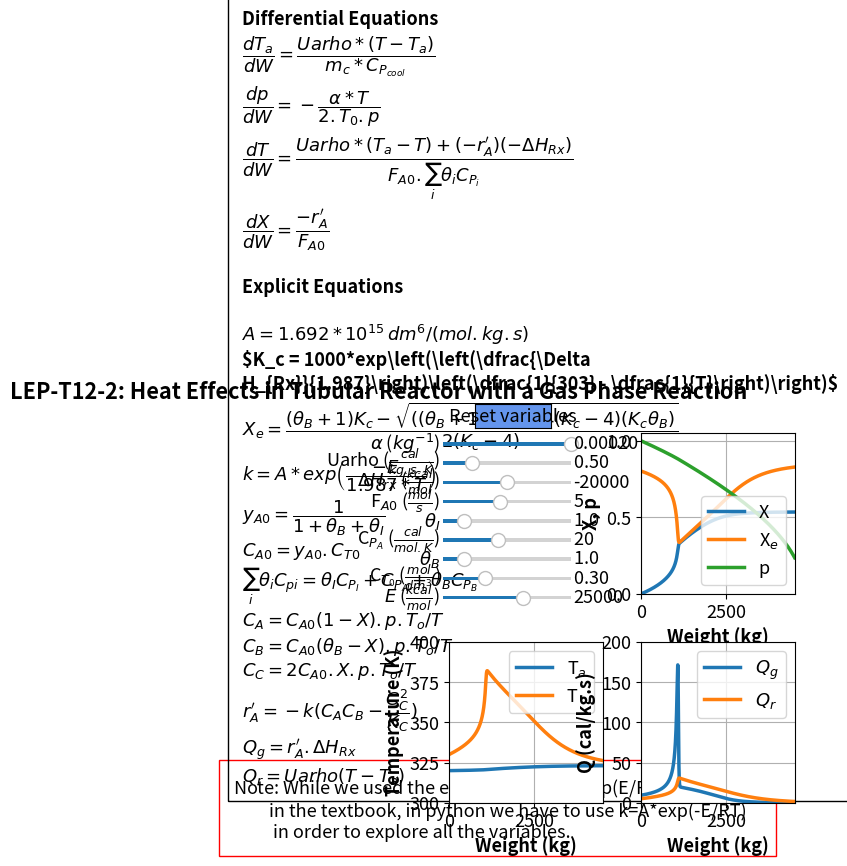

Write the Python code that produced this figure.
#%%
#Libraries
import numpy as np
from scipy.integrate import odeint
import matplotlib.pyplot as plt
import matplotlib as mpl
mpl.rcParams.update({'font.size': 13, 'lines.linewidth': 2.5})
from matplotlib.widgets import Slider, Button

#%%
#Explicit equations
alpha = .0002
To = 330
Uarho = 0.5
Mc = 1000
Cpmc = 18
Hr = -20000
Fao = 5
thetaI = 1
CpI = 40
CpA = 20
thetaB = 1
CpB = 20
Cto = 0.3
Ea = 25000
A = 1.692*10**15;
def ODEfun(Yfuncvec, W, alpha,To, Uarho,Mc,Cpmc,Hr,
           Fao, thetaI, CpI, CpA, thetaB, CpB, Cto,Ea,A):
    
    Ta= Yfuncvec[0]
    p= Yfuncvec[2]
    T= Yfuncvec[1]
    X= Yfuncvec[3]
    #Explicit Equation Inline
    Kc = 1000*(np.exp(Hr/1.987*(1/303-1/T)))
    ka = A*np.exp(-Ea/(1.987*T))
    yao = 1/(1+thetaB+thetaI)
    Cao = yao*Cto
    sumcp = (thetaI*CpI+CpA+thetaB*CpB)
    Ca = Cao*(1-X)*p*To/T
    Cb = Cao*(1-X)*p*To/T
    Cc = Cao*2*X*p*To/T
    ra = -ka*(Ca*Cb-Cc**2/Kc)
    # Differential equations
    dTadW = Uarho*(T-Ta)/(Mc*Cpmc)
    dpdW = -alpha/2*(T/To)/p
    dTdW = (Uarho*(Ta-T)+(-ra)*(-Hr))/(Fao*sumcp)
    dXdW = -ra/Fao
    return np.array([dTadW, dTdW, dpdW , dXdW])

Wspan = np.linspace(0, 4500, 10000) # Range for the independent variable
y0 = np.array([320, 330, 1, 0]) # Initial values for the dependent variables

#%%
fig, ((ax1, ax2), (ax3, ax4)) = plt.subplots(2, 2)
fig.suptitle("""LEP-T12-2: Heat Effects in Tubular Reactor with a Gas Phase Reaction""", fontweight='bold', x = 0.25, y=0.99)
plt.subplots_adjust(left  = 0.36)
fig.subplots_adjust(wspace=0.25,hspace=0.3)
sol = odeint(ODEfun, y0, Wspan, (alpha, To, Uarho, Mc, Cpmc, Hr, Fao, thetaI, 
                                 CpI, CpA, thetaB, CpB, Cto, Ea,A))
Ta = sol[:, 0]
T = sol[:, 1]
p = sol[:, 2]
X = sol[:, 3]
Kc = 1000*(np.exp(Hr/1.987*(1/303-1/T)))
Xe = ((thetaB + 1)*Kc - (((thetaB + 1)*Kc)**2 - 4*(Kc - 4)*(Kc*thetaB))**0.5)/(2*(Kc - 4))

ka = A*np.exp(-Ea/(1.987*T))
yao = 1/(1+thetaB+thetaI)
Cao = yao*Cto
Ca = Cao*(1-X)*p*To/T
Cb = Cao*(1-X)*p*To/T
Cc = Cao*2*X*p*To/T
ra = -ka*(Ca*Cb-Cc**2/Kc)
Qg = ra*Hr
Qr = Uarho*(T-Ta)

p1, p2, p5 = ax2.plot(Wspan, X, Wspan, Xe, Wspan, p)
ax2.legend(['X', 'X$_{e}$', 'p'], loc='lower right')
ax2.set_xlabel('Weight (kg)', fontsize='medium', fontweight='bold')
ax2.set_ylabel('X, p', fontsize='medium', fontweight='bold')
ax2.set_ylim(0,1.05)
ax2.set_xlim(0,4500)
ax2.grid()
#ax2.ticklabel_format(style='sci',scilimits=(3,4),axis='x')

p3, p4 = ax3.plot(Wspan, Ta, Wspan, T)
ax3.legend(['T$_{a}$', 'T'], loc='upper right')
ax3.set_ylim(300,400)
ax3.set_xlim(0,4500)
ax3.grid()
ax3.set_xlabel('Weight (kg)', fontsize='medium', fontweight='bold')
ax3.set_ylabel('Temperature (K)', fontsize='medium', fontweight='bold')
#ax3.ticklabel_format(style='sci',scilimits=(3,4),axis='x')


p6, p7 = ax4.plot(Wspan, Qg, Wspan, Qr)
ax4.legend(['$Q_g$', '$Q_r$'], loc='upper right')
ax4.set_ylim(0,200)
ax4.set_xlim(0,4500)
ax4.grid()
ax4.set_xlabel('Weight (kg)', fontsize='medium', fontweight='bold')
ax4.set_ylabel('Q (cal/kg.s)', fontsize='medium', fontweight='bold')
#ax4.ticklabel_format(style='sci',scilimits=(3,4),axis='x')

ax1.axis('off')
ax1.text(-1.41, -1.5,'Note: While we used the expression k=$k_1$*exp(E/R*(1/$T_1$ - 1/$T_2$)) \n         in the textbook, in python we have to use k=A*exp(-E/RT) \n          in order to explore all the variables.',wrap = True, fontsize=13,
        bbox=dict(facecolor='none', edgecolor='red', pad=10))
ax1.text(-1.35, -1.15,'Differential Equations'
         '\n'
         r'$\dfrac{dT_a}{dW} = \dfrac{Uarho*(T-T_a)}{m_c*C_{P_{cool}}}$'
         '\n'
         r'$\dfrac{dp}{dW} = -\dfrac{\alpha*T}{2.T_0.p}$'
         '\n'
         r'$\dfrac{dT}{dW} = \dfrac{Uarho*(T_a - T) + (-r^\prime_{A})(-\Delta H_{Rx})}{F_{A0}.\sum_{i}\theta_iC_{P_i}}$'
         '\n'
         r'$\dfrac{dX}{dW} = \dfrac{-r^\prime_{A}}{F_{A0}}$'
                  '\n \n'
                  
         'Explicit Equations'
                  '\n\n'
          r'$A = 1.692*10^{15}\thinspace dm^{6}/(mol.kg.s)$'
                '\n'
         r'$K_c = 1000*exp\left(\left(\dfrac{\Delta H_{Rx}}{1.987}\right)\left(\dfrac{1}{303} - \dfrac{1}{T}\right)\right)$'
                  '\n'
         r'$X_e = \dfrac{(\theta_B + 1)K_c - \sqrt{((\theta_B + 1)K_c)^2 - 4(K_c - 4)(K_c\theta_B)}}{2(K_c-4)}$'
         '\n'
         r'$k = A*exp\left(\dfrac{-E}{1.987*T}\right)$'   
         '\n'
         r'$y_{A0} = \dfrac{1}{1+\theta_B+\theta_I}$'
         '\n'
         r'$C_{A0} = y_{A0}.C_{T0}$'
                  '\n'
         r'$\sum_{i}\theta_iC_{pi} = \theta_IC_{P_I} + C_{P_A} + \theta_BC_{P_B}$'
         '\n'
         r'$C_A = C_{A0}(1-X).p.T_o/T$'
         '\n'
         r'$C_B = C_{A0}(\theta_B-X).p.T_o/T$'
         '\n'
         r'$C_C = 2C_{A0}.X.p.T_o/T$'
                  '\n'
         r'$r^\prime_A = -k(C_AC_B - \dfrac{C_C^2}{K_C})$'
                  '\n'
         r'$Q_g = r^\prime_{A}.\Delta H_{Rx}$'
                  '\n'
         r'$Q_r = Uarho(T-T_a)$', ha='left', wrap = True, fontsize=13,
        bbox=dict(facecolor='none', edgecolor='black', pad=10.0), fontweight='bold')
axcolor = 'black'
ax_alpha = plt.axes([0.35, 0.85, 0.2, 0.015], facecolor=axcolor)
ax_Uarho = plt.axes([0.35, 0.81, 0.2, 0.015], facecolor=axcolor)
ax_Hr = plt.axes([0.35, 0.77, 0.2, 0.015], facecolor=axcolor)
ax_Fao = plt.axes([0.35, 0.73, 0.2, 0.015], facecolor=axcolor)
ax_thetaI = plt.axes([0.35, 0.69, 0.2, 0.015], facecolor=axcolor)
ax_CpA = plt.axes([0.35, 0.65, 0.2, 0.015], facecolor=axcolor)
ax_thetaB = plt.axes([0.35, 0.61, 0.2, 0.015], facecolor=axcolor)
ax_Cto = plt.axes([0.35, 0.57, 0.2, 0.015], facecolor=axcolor)
ax_Ea = plt.axes([0.35, 0.53, 0.2, 0.015], facecolor=axcolor)

salpha = Slider(ax_alpha, r'$\alpha$ ($kg^{-1}$)', .0001, 0.0002, valinit=.0002,valfmt='%1.5f')
sUarho= Slider(ax_Uarho, r'Uarho ($\frac{cal}{kg.s.K}$)', 0.05, 2, valinit=0.5)
sHr = Slider(ax_Hr, r'$\Delta H_{rx}$ ($\frac{kcal}{mol}$)', -30000, -10000, valinit= -20000,valfmt='%1.0f')
sFao = Slider(ax_Fao, r'F$_{A0}$ ($\frac{mol}{s}$)', 1, 10, valinit=5)
sthetaI = Slider(ax_thetaI, r'$\theta_{I}$', 0.2, 5, valinit=1)
sCpA = Slider(ax_CpA, r'C$_{P_A}$ ($\frac{cal}{mol.K}$)', 5, 40, valinit=20)
sthetaB = Slider(ax_thetaB, r'$\theta_{B}$', 0.2, 5, valinit=1)
sCto = Slider(ax_Cto, r'C$_{T_0}$ ($\frac{mol}{dm^3}$)', 0.05, 0.8, valinit=0.3)
sEa = Slider(ax_Ea, r'$E$ ($\frac{kcal}{mol}$)', 20000, 28000, valinit=25000,valfmt='%1.0f')


def update_plot2(val):
    alpha = salpha.val
    Uarho =sUarho.val
    Hr = sHr.val
    Fao = sFao.val
    thetaI = sthetaI.val
    CpA = sCpA.val
    thetaB = sthetaB.val
    Cto = sCto.val
    Ea = sEa.val   
    sol = odeint(ODEfun, y0, Wspan, (alpha, To, Uarho, Mc, Cpmc, Hr, Fao, thetaI, 
                                     CpI, CpA, thetaB, CpB, Cto, Ea,A))
    Ta = sol[:, 0]
    p = sol[:, 2]
    T = sol[:, 1]
    X = sol[:, 3]
    Kc = 1000*(np.exp(Hr/1.987*(1/303-1/T)))
    Xe = ((thetaB + 1)*Kc - (((thetaB + 1)*Kc)**2 - 4*(Kc - 4)*(Kc*thetaB))**0.5)/(2*(Kc - 4))
    ka = A*np.exp(-Ea/(1.987*T))
    yao = 1/(1+thetaB+thetaI)
    Cao = yao*Cto
    Ca = Cao*(1-X)*p*To/T
    Cb = Cao*(1-X)*p*To/T
    Cc = Cao*2*X*p*To/T
    ra = -ka*(Ca*Cb-Cc**2/Kc)
    Qg = ra*Hr
    Qr = Uarho*(T-Ta)    
    p1.set_ydata(X)
    p2.set_ydata(Xe)
    p3.set_ydata(Ta)
    p4.set_ydata(T)
    p5.set_ydata(p)
    p6.set_ydata(Qg)
    p7.set_ydata(Qr)
    fig.canvas.draw_idle()


salpha.on_changed(update_plot2)
sUarho.on_changed(update_plot2)
sHr.on_changed(update_plot2)
sFao.on_changed(update_plot2)
sthetaI.on_changed(update_plot2)
sCpA.on_changed(update_plot2)
sthetaB.on_changed(update_plot2)
sCto.on_changed(update_plot2)
sEa.on_changed(update_plot2)
#

resetax = plt.axes([0.4, 0.89, 0.12, 0.05])
button = Button(resetax, 'Reset variables', color='cornflowerblue', hovercolor='0.975')

def reset(event):
    salpha.reset()
    sUarho.reset()
    sHr.reset()
    sFao.reset()
    sthetaI.reset()
    sCpA.reset()
    sthetaB.reset()
    sCto.reset()
    sEa.reset()    
button.on_clicked(reset)
    
